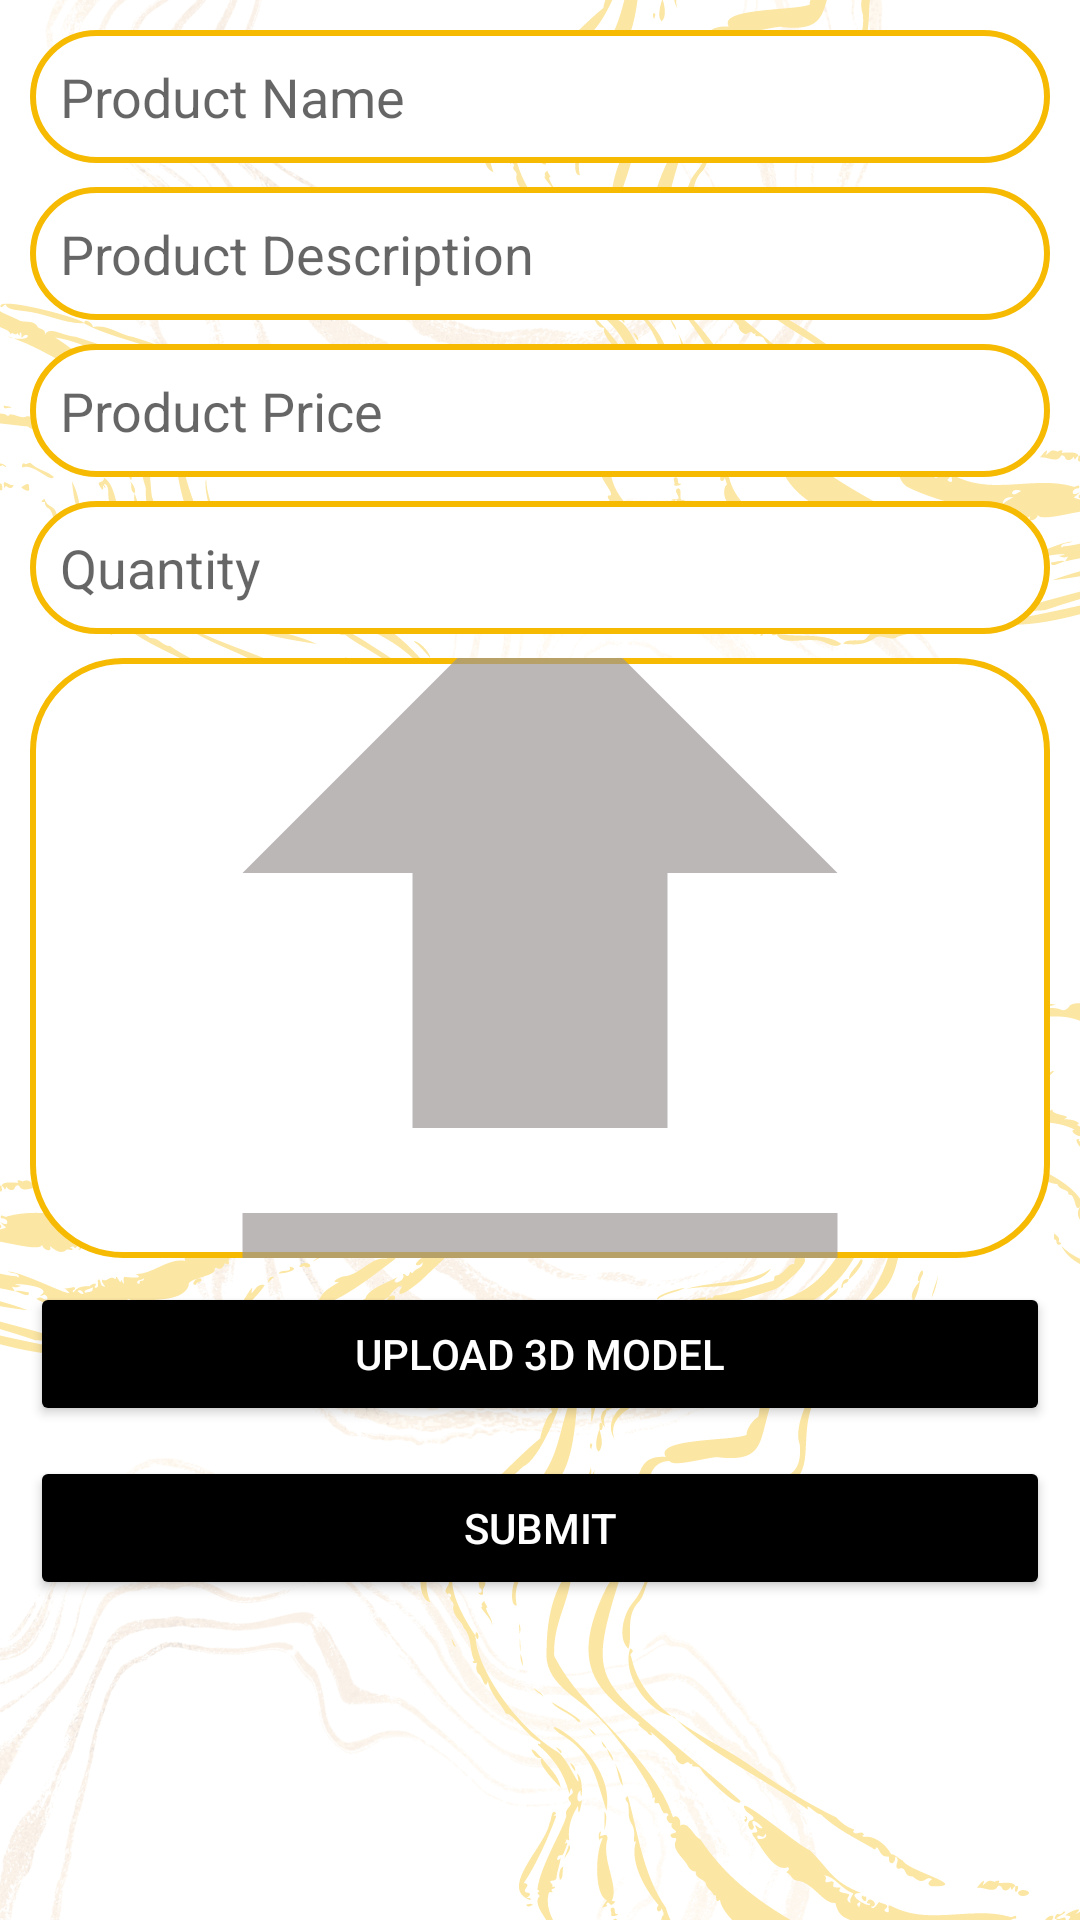

Android layout source for this screen:
<!-- AndroidManifest.xml: application theme Theme.LIVO -->
<!-- res/layout/fragment_add_item.xml -->
<?xml version="1.0" encoding="utf-8"?>
<ScrollView xmlns:android="http://schemas.android.com/apk/res/android"
    xmlns:tools="http://schemas.android.com/tools"
    android:layout_width="match_parent"
    android:layout_height="match_parent"
    android:fillViewport="true"
    android:background="@drawable/companybg"
    tools:context=".company.CompanyAddItemFragment">

    <LinearLayout
        android:layout_width="match_parent"
        android:layout_height="wrap_content"
        android:orientation="vertical"
        android:padding="10dp">

        
        <EditText
            android:id="@+id/p_name"
            android:layout_width="match_parent"
            android:layout_height="wrap_content"
            android:background="@drawable/white_box"
            android:hint="Product Name"
            android:padding="10dp"
            android:layout_marginBottom="8dp"
            android:inputType="textPersonName" />

        
        <EditText
            android:id="@+id/p_description"
            android:layout_width="match_parent"
            android:layout_height="wrap_content"
            android:background="@drawable/white_box"
            android:hint="Product Description"
            android:padding="10dp"
            android:layout_marginBottom="8dp"
            android:inputType="textMultiLine" />

        
        <EditText
            android:id="@+id/p_price"
            android:layout_width="match_parent"
            android:layout_height="wrap_content"
            android:background="@drawable/white_box"
            android:hint="Product Price"
            android:padding="10dp"
            android:layout_marginBottom="8dp"
            android:inputType="numberDecimal" />

        
        <EditText
            android:id="@+id/p_quantity"
            android:layout_width="match_parent"
            android:layout_height="wrap_content"
            android:background="@drawable/white_box"
            android:hint="Quantity"
            android:padding="10dp"
            android:layout_marginBottom="8dp"
            android:inputType="number" />

        
        <ImageView
            android:id="@+id/p_normal_image"
            android:layout_width="match_parent"
            android:layout_height="200dp"
            android:layout_marginBottom="8dp"
            android:src="@drawable/upload"
            android:scaleType="centerCrop"
            android:contentDescription="Product Normal Image"
            android:background="@drawable/white_box" />

        
        <Button
            android:id="@+id/upload_3d_model"
            android:layout_width="match_parent"
            android:layout_height="wrap_content"
            android:text="Upload 3D Model"
            android:layout_marginBottom="10dp"
            android:backgroundTint="@color/black"
            android:textColor="@color/white" />

        
        <Button
            android:id="@+id/p_submit"
            android:layout_width="match_parent"
            android:layout_height="wrap_content"
            android:text="Submit"
            android:backgroundTint="@color/black"
            android:textColor="@color/white" />

    </LinearLayout>

</ScrollView>
<!-- resources referenced by this layout -->
<resources>
  <color name="black">#FF000000</color>
  <color name="white">#FFFFFFFF</color>
  <!-- drawable companybg: png bitmap (drawable, 706555 bytes) -->
  <!-- drawable upload (drawable) -->
  <vector xmlns:android="http://schemas.android.com/apk/res/android" android:height="24dp" android:tint="#AE9B9696" android:viewportHeight="24" android:viewportWidth="24" android:width="24dp">
        
      <path android:fillColor="@android:color/white" android:pathData="M5,20h14v-2H5V20zM5,10h4v6h6v-6h4l-7,-7L5,10z"/>
      
  </vector>
  <!-- drawable white_box (drawable) -->
  <?xml version="1.0" encoding="utf-8"?>
  <shape xmlns:android="http://schemas.android.com/apk/res/android"
      android:shape="rectangle">
  <solid
      android:color="@color/white">
  
  </solid>
      <stroke
          android:width="2dp"
          android:color="@color/gold"/>
      <corners
          android:radius="30dp"/>
  
  </shape>
  <style name="Theme.LIVO" parent="Base.Theme.LIVO" />
  <color name="gold">#f6ba02</color>
  <style name="Base.Theme.LIVO" parent="Theme.MaterialComponents.DayNight.NoActionBar">
          
          <item name="colorPrimary">@color/black</item>
          <item name="colorPrimaryVariant">@color/gold</item>
          <item name="colorOnPrimary">@color/white</item>
          
      </style>
</resources>
